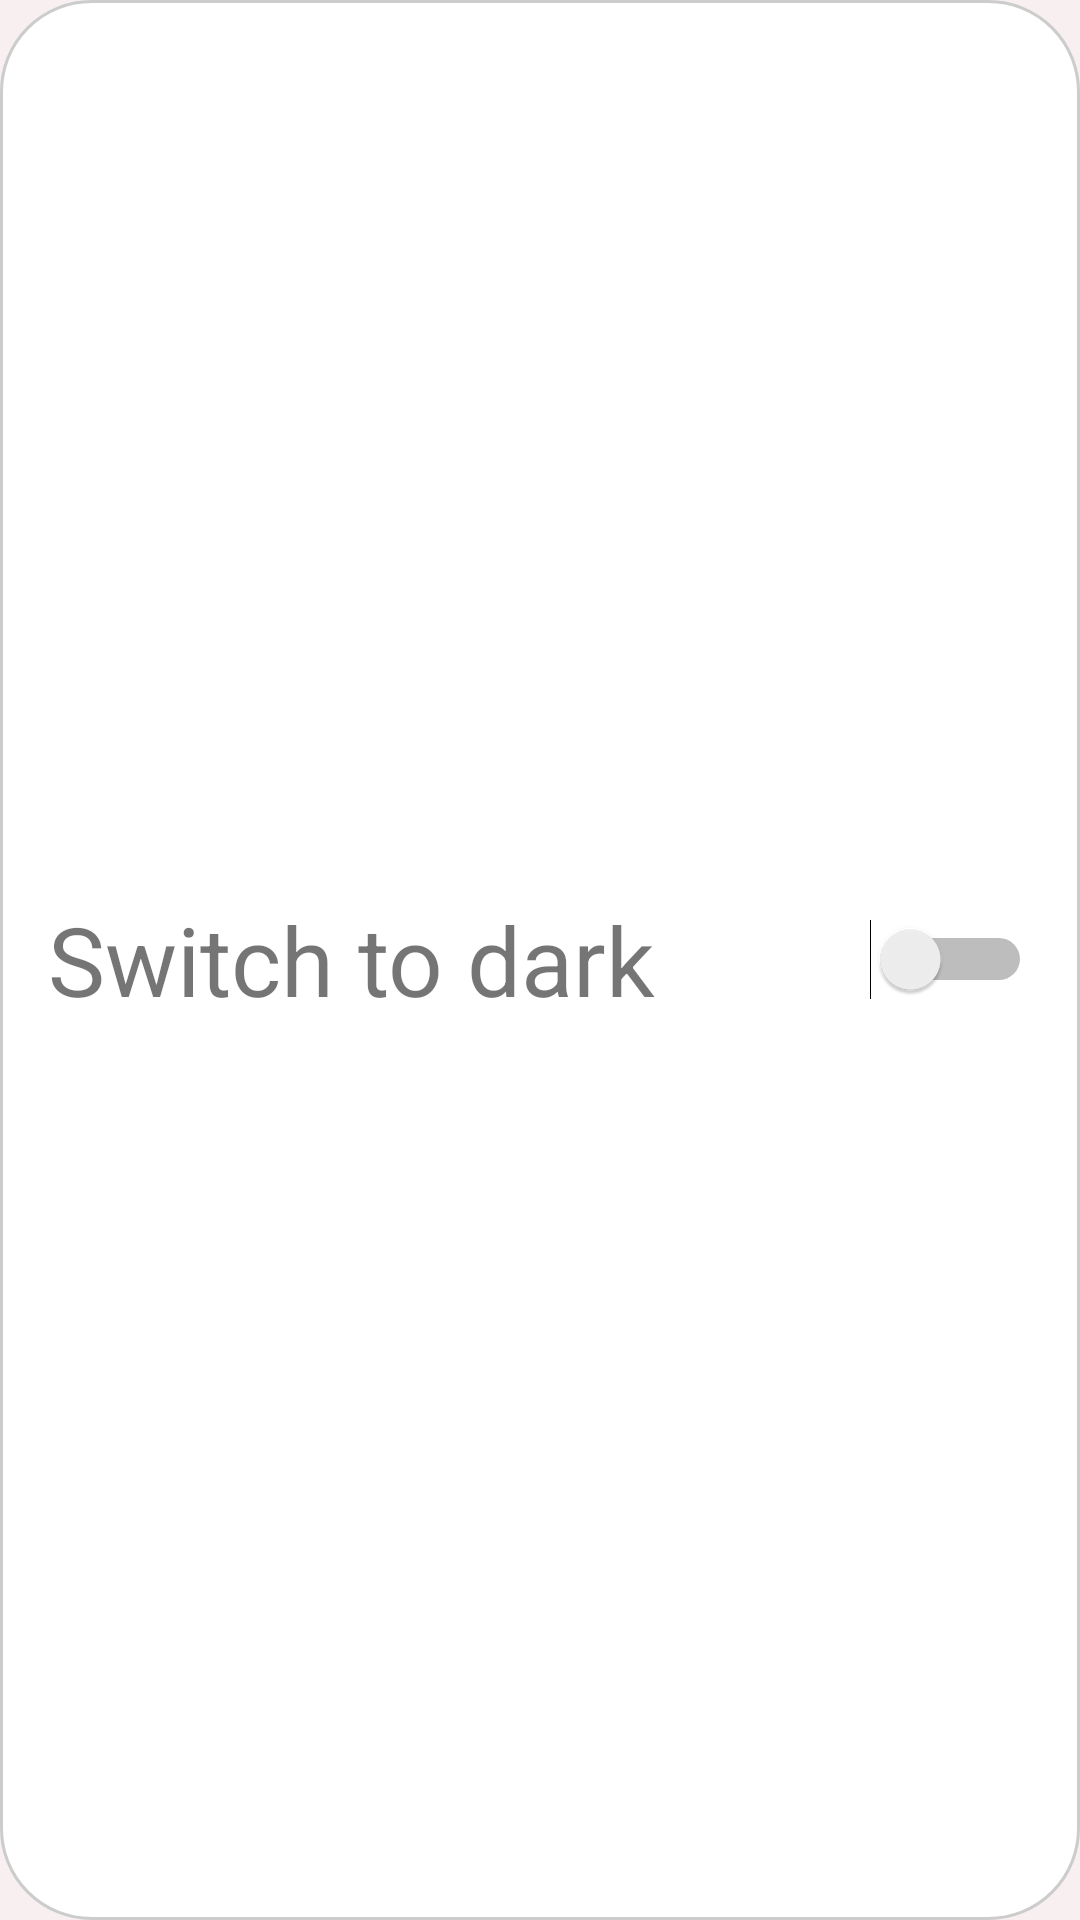

Reconstruct the res/layout file that produces this screen, plus the resources it refers to.
<!-- AndroidManifest.xml: application theme Theme.AlarmApp -->
<!-- res/layout/alarm_info_item.xml -->
<?xml version="1.0" encoding="utf-8"?>
<LinearLayout xmlns:android="http://schemas.android.com/apk/res/android"
    xmlns:app="http://schemas.android.com/apk/res-auto"
    android:layout_width="match_parent"
    android:layout_height="@dimen/alarm_bar_height"
    android:background="@drawable/rounded_corner_view"
    android:gravity="center"
    android:orientation="horizontal"
    style="@style/barStyle">

        <TextView
            android:id="@+id/timeTxt"
            android:layout_width="wrap_content"
            android:layout_height="wrap_content"
            android:text="@string/dark_txt"
            android:textSize="@dimen/time_size"/>

        <View
            android:layout_width="@dimen/size_zero"
            android:layout_height="@dimen/size_zero"
            android:layout_weight="@dimen/unit_weight" />

        <Switch
            android:layout_width="wrap_content"
            android:layout_height="wrap_content" />



</LinearLayout>
<!-- resources referenced by this layout -->
<resources>
  <dimen name="alarm_bar_height">100dp</dimen>
  <dimen name="size_zero">0dp</dimen>
  <dimen name="time_size">32sp</dimen>
  <dimen name="unit_weight">1</dimen>
  <!-- drawable rounded_corner_view (drawable) -->
  <?xml version="1.0" encoding="utf-8"?>
  <layer-list xmlns:android="http://schemas.android.com/apk/res/android">
      <item>
          <shape android:shape="rectangle">
  
              <corners android:radius="@dimen/alarm_bar_radius" />
              <solid android:color="@color/bar_color"/>
              <stroke android:width="@dimen/alarm_bar_width" android:color="@color/light_gray" />
          </shape>
      </item>
  </layer-list>
  <string name="dark_txt">Switch to dark</string>
  <style name="barStyle">
          <item name="android:paddingHorizontal">@dimen/horizontal_padding</item>
          <item name="android:layout_marginBottom">@dimen/margin_bottom</item>
          <item name="android:background">@color/bar_color</item>
      </style>
  <style name="Theme.AlarmApp" parent="Theme.MaterialComponents.DayNight.NoActionBar">
          
          <item name="colorPrimary">@color/purple_500</item>
          <item name="colorPrimaryVariant">@color/purple_700</item>
          <item name="colorOnPrimary">@color/white</item>
          
          <item name="colorSecondary">@color/teal_200</item>
          <item name="colorSecondaryVariant">@color/teal_700</item>
          <item name="colorOnSecondary">@color/black</item>
          
          <item name="android:statusBarColor" tools:targetApi="l">?attr/colorPrimaryVariant</item>
          
          <item name="android:colorBackground">@color/bg_color</item>
      </style>
  <dimen name="alarm_bar_radius">30dp</dimen>
  <color name="bar_color">#FFFFFF</color>
  <dimen name="alarm_bar_width">1dp</dimen>
  <color name="light_gray">#ccc</color>
  <dimen name="horizontal_padding">16dp</dimen>
  <dimen name="margin_bottom">10dp</dimen>
  <color name="purple_500">#FF6200EE</color>
  <color name="purple_700">#FF3700B3</color>
  <color name="white">#FFFFFFFF</color>
  <color name="teal_200">#FF03DAC5</color>
  <color name="teal_700">#FF018786</color>
  <color name="black">#FF000000</color>
  <color name="bg_color">#F8F0F0</color>
</resources>
